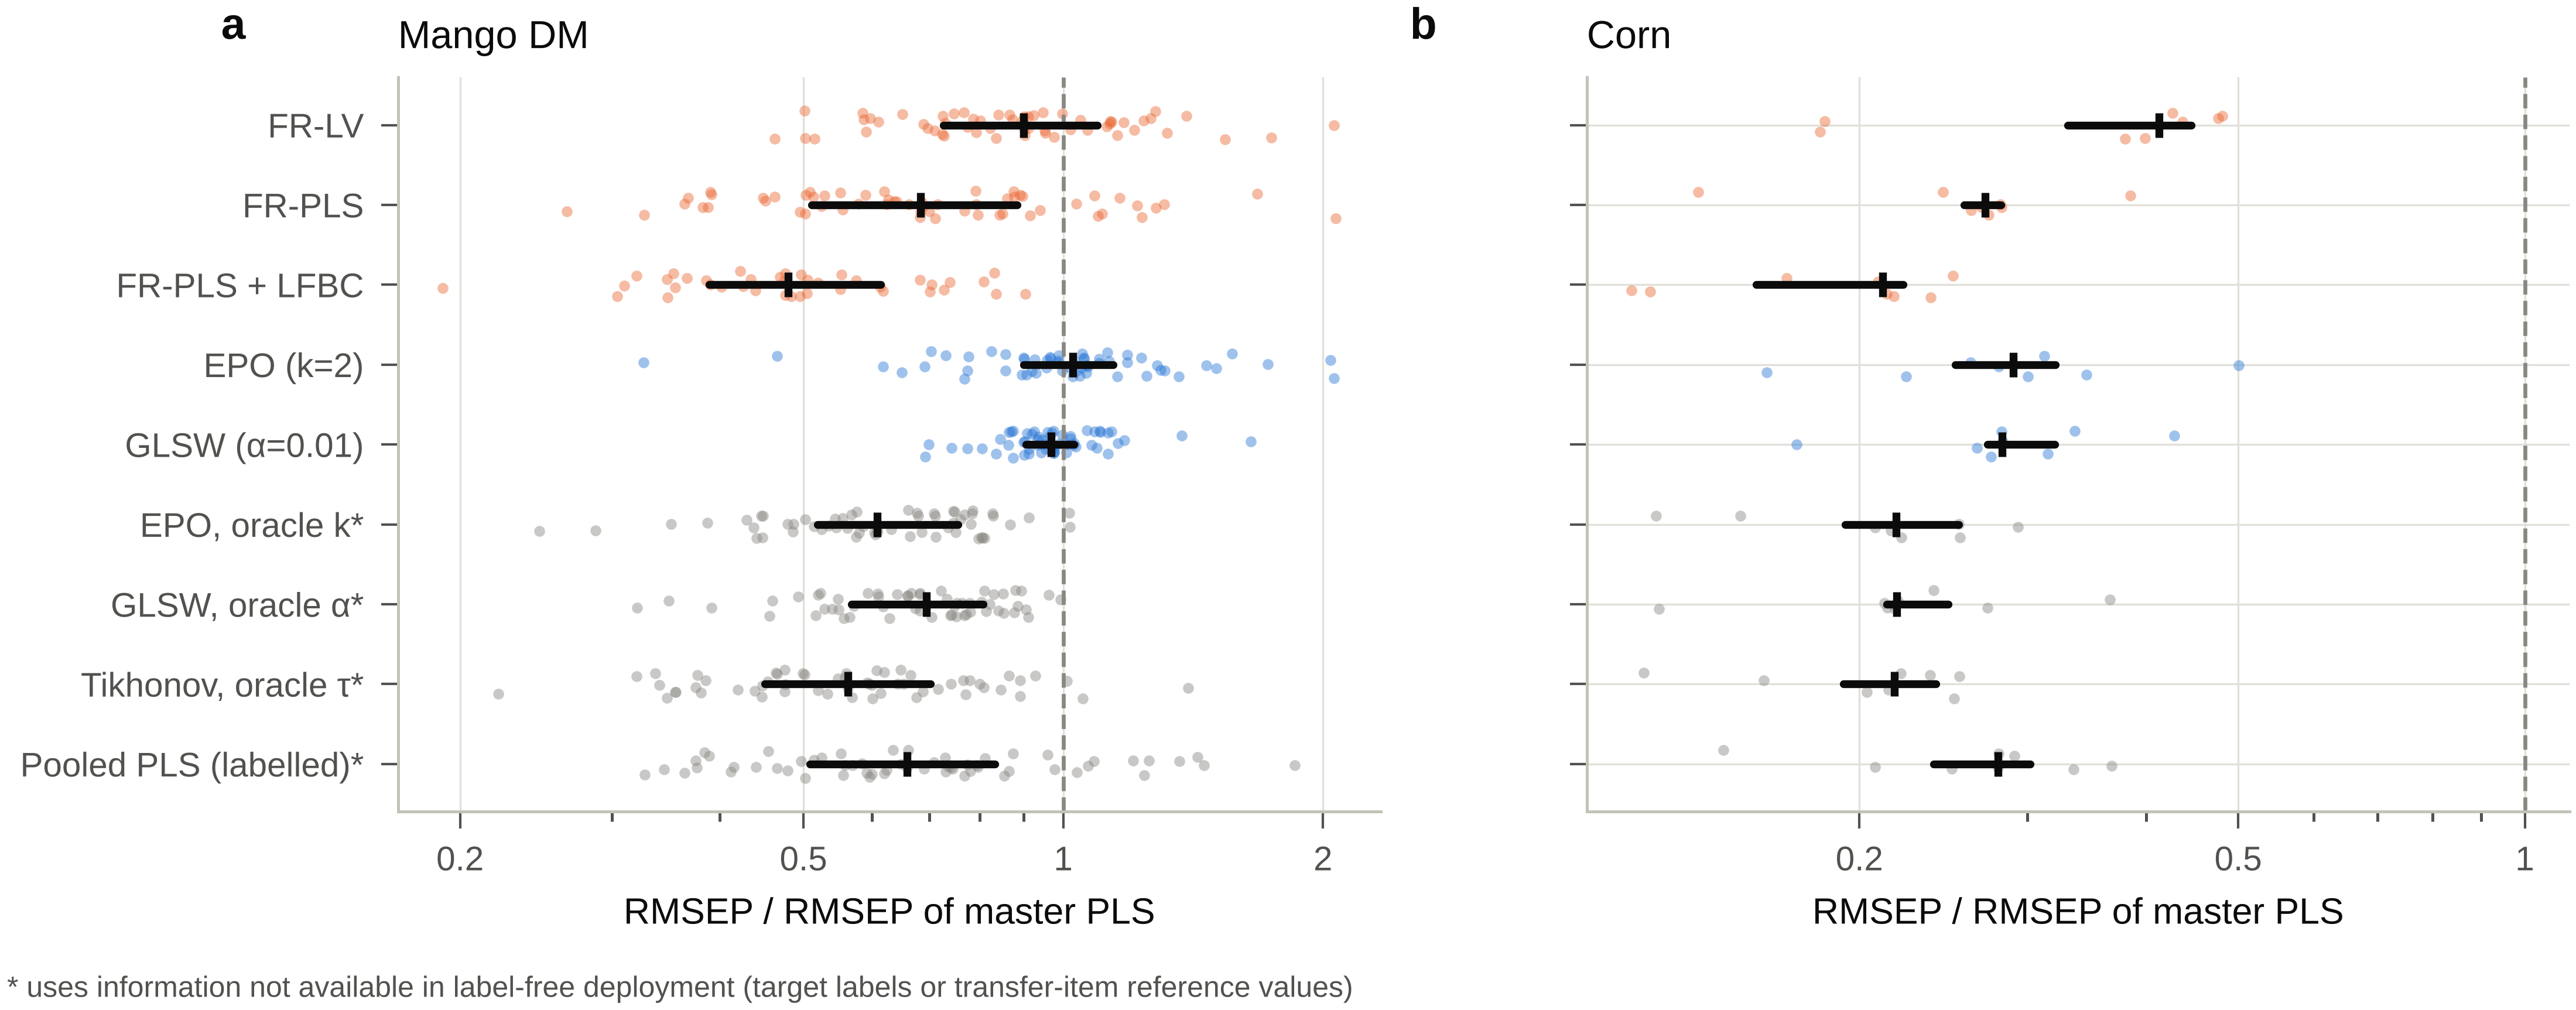

Values plotted in this chart, from the file beside it:
family, method, n_targets, q25, median, q75
mango, FR-LV, 59, 0.7266, 0.8999, 1.095
mango, FR-PLS, 59, 0.511, 0.683, 0.8842
mango, FR-PLS + LFBC, 40, 0.3888, 0.4801, 0.6146
mango, EPO (k=2), 59, 0.8998, 1.027, 1.143
mango, GLSW (α=0.01), 59, 0.9054, 0.9677, 1.028
mango, EPO, oracle k*, 59, 0.5193, 0.6085, 0.7554
mango, GLSW, oracle α*, 59, 0.5686, 0.6938, 0.8071
mango, Tikhonov, oracle τ*, 59, 0.4513, 0.5626, 0.7016
mango, Pooled PLS (labelled)*, 59, 0.5084, 0.6595, 0.833
corn, FR-LV, 8, 0.3312, 0.413, 0.4466
corn, FR-PLS, 8, 0.2578, 0.2711, 0.2815
corn, FR-PLS + LFBC, 8, 0.1559, 0.2115, 0.2224
corn, EPO (k=2), 8, 0.2522, 0.2903, 0.3211
corn, GLSW (α=0.01), 8, 0.2726, 0.2826, 0.3207
corn, EPO, oracle k*, 8, 0.1932, 0.2187, 0.2545
corn, GLSW, oracle α*, 8, 0.2136, 0.2188, 0.2478
corn, Tikhonov, oracle τ*, 8, 0.1924, 0.2178, 0.2408
corn, Pooled PLS (labelled)*, 8, 0.2395, 0.2798, 0.3021
